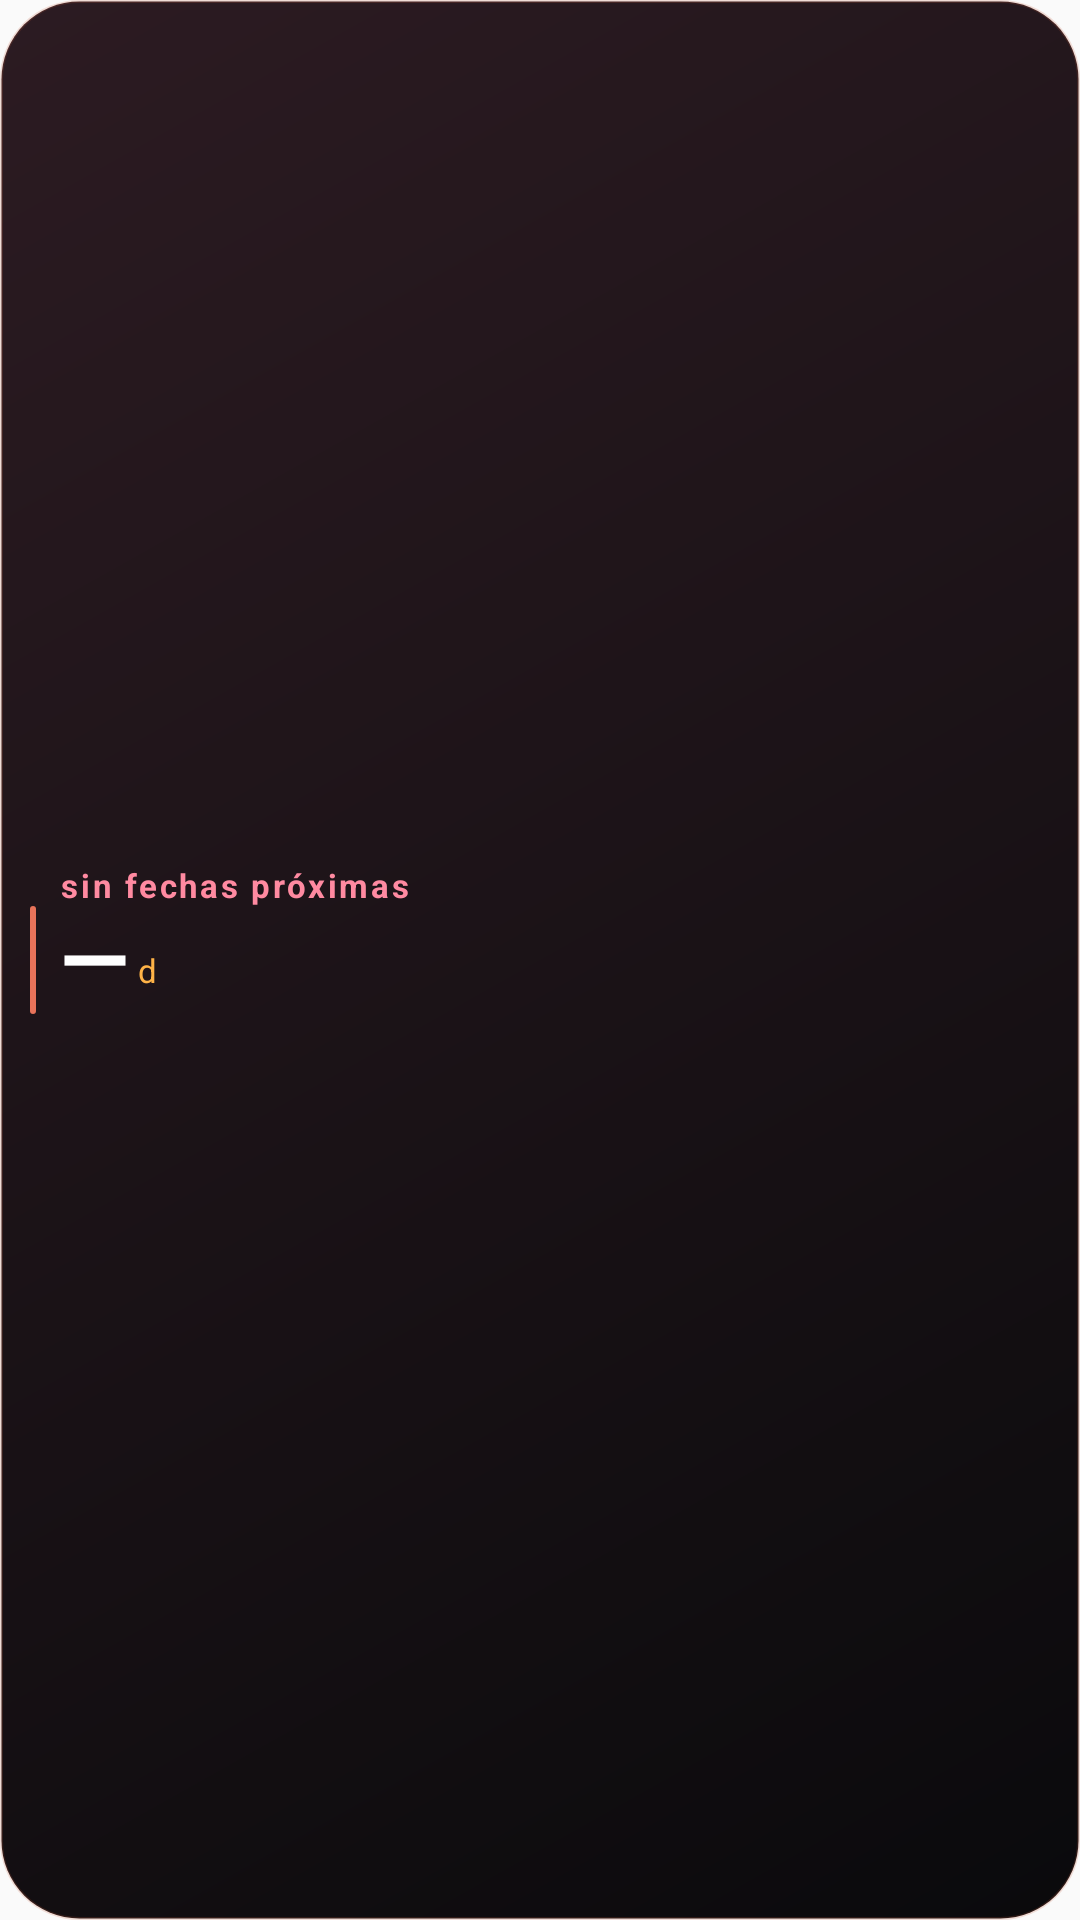

Write the Android layout XML for this screen, with the resource values it uses.
<!-- AndroidManifest.xml: application theme AppTheme -->
<!-- res/layout/widget_countdown_rect.xml -->
<?xml version="1.0" encoding="utf-8"?>
<LinearLayout xmlns:android="http://schemas.android.com/apk/res/android"
    xmlns:tools="http://schemas.android.com/tools"
    android:id="@+id/widget_countdown_root"
    android:layout_width="match_parent"
    android:layout_height="match_parent"
    android:background="@drawable/widget_countdown_bg"
    android:gravity="center_vertical"
    android:orientation="horizontal"
    android:padding="10dp">

    
    <ImageView
        android:layout_width="2dp"
        android:layout_height="36dp"
        android:layout_marginEnd="8dp"
        android:background="@drawable/widget_days_accent"
        android:contentDescription="@null" />

    <LinearLayout
        android:layout_width="0dp"
        android:layout_height="wrap_content"
        android:layout_weight="1"
        android:gravity="center_vertical"
        android:orientation="vertical">

        <TextView
            android:id="@+id/widget_countdown_title"
            android:layout_width="match_parent"
            android:layout_height="wrap_content"
            android:ellipsize="end"
            android:includeFontPadding="false"
            android:letterSpacing="0.08"
            android:maxLines="1"
            android:text="@string/widget_countdown_empty"
            android:textColor="@color/widget_coral_soft"
            android:textSize="11sp"
            android:textStyle="bold"
            tools:text="Nuestro aniversario" />

        <LinearLayout
            android:layout_width="wrap_content"
            android:layout_height="wrap_content"
            android:layout_marginTop="1dp"
            android:gravity="bottom"
            android:orientation="horizontal">

            <TextView
                android:id="@+id/widget_countdown_count"
                android:layout_width="wrap_content"
                android:layout_height="wrap_content"
                android:includeFontPadding="false"
                android:maxLines="1"
                android:text="@string/widget_value_placeholder"
                android:textColor="#FFFFFF"
                android:textSize="30sp"
                android:textStyle="bold"
                tools:text="23" />

            <TextView
                android:id="@+id/widget_countdown_unit"
                android:layout_width="wrap_content"
                android:layout_height="wrap_content"
                android:layout_marginStart="3dp"
                android:layout_marginBottom="3dp"
                android:includeFontPadding="false"
                android:maxLines="1"
                android:text="@string/widget_countdown_unit_short"
                android:textColor="@color/widget_rose"
                android:textSize="11sp"
                tools:text="días" />
        </LinearLayout>

        <TextView
            android:id="@+id/widget_countdown_date"
            android:layout_width="match_parent"
            android:layout_height="wrap_content"
            android:ellipsize="end"
            android:includeFontPadding="false"
            android:maxLines="1"
            android:textColor="@color/widget_text_muted"
            android:textSize="11sp"
            tools:text="3 jul 2026" />
    </LinearLayout>

</LinearLayout>
<!-- resources referenced by this layout -->
<resources>
  <color name="widget_coral_soft">#FF8AA1</color>
  <color name="widget_rose">#FFB347</color>
  <color name="widget_text_muted">#A6FFFFFF</color>
  <!-- drawable widget_countdown_bg (drawable) -->
  <?xml version="1.0" encoding="utf-8"?>
  <shape xmlns:android="http://schemas.android.com/apk/res/android"
      android:shape="rectangle">
      <corners android:radius="26dp" />
      <gradient
          android:angle="315"
          android:endColor="@color/widget_ink"
          android:startColor="#2C1B22" />
      <stroke
          android:width="1dp"
          android:color="#30C65A3A" />
  </shape>
  <!-- drawable widget_days_accent (drawable) -->
  <?xml version="1.0" encoding="utf-8"?>
  <shape xmlns:android="http://schemas.android.com/apk/res/android"
      android:shape="rectangle">
      <corners android:radius="2dp" />
      <solid android:color="@color/widget_coral" />
  </shape>
  <string name="widget_countdown_empty">sin fechas próximas</string>
  <string name="widget_countdown_unit_short">d</string>
  <string name="widget_value_placeholder">—</string>
  <style name="AppTheme" parent="Theme.AppCompat.Light.DarkActionBar">
          
          <item name="colorPrimary">@color/colorPrimary</item>
          <item name="colorPrimaryDark">@color/colorPrimaryDark</item>
          <item name="colorAccent">@color/colorAccent</item>
      </style>
  <color name="widget_ink">#0A0A0C</color>
  <color name="widget_coral">#E8735A</color>
  <!-- not gathered from this repository: default colours our renderer supplied (Android Studio template values) -->
  <color name="colorPrimary">#FF6200EE</color>
  <color name="colorPrimaryDark">#FF3700B3</color>
  <color name="colorAccent">#FF03DAC5</color>
</resources>
